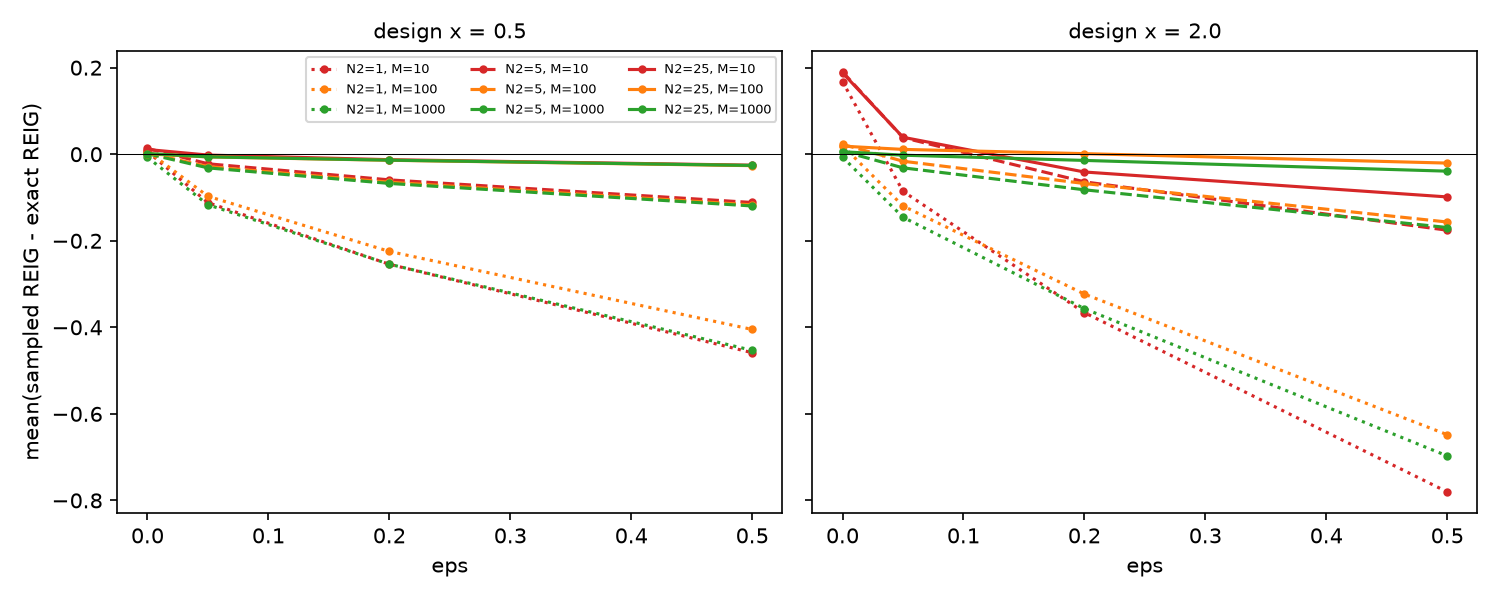

The file beside this chart, header and first rows:
x, n2, m, eps, reig_exact, bias, sd, frac_runs_with_negative
5.000000000000000000e-01, 1.000000000000000000e+00, 1.000000000000000000e+01, 0.000000000000000000e+00, 1.115717756571048824e-01, 6.246134619240446655e-03, 2.192571598283009002e-02, 1.000000000000000000e+00
5.000000000000000000e-01, 1.000000000000000000e+00, 1.000000000000000000e+01, 5.000000000000000278e-02, 7.325345883624433119e-02, -1.119212645078246499e-01, 2.036531717435730721e-02, 1.000000000000000000e+00
5.000000000000000000e-01, 1.000000000000000000e+00, 1.000000000000000000e+01, 2.000000000000000111e-01, 4.656219976119875537e-02, -2.543804607751751767e-01, 2.756990308444661961e-02, 1.000000000000000000e+00
5.000000000000000000e-01, 1.000000000000000000e+00, 1.000000000000000000e+01, 5.000000000000000000e-01, 2.743120961339239050e-02, -4.586890226682969751e-01, 4.625040401094250575e-02, 1.000000000000000000e+00
5.000000000000000000e-01, 1.000000000000000000e+00, 1.000000000000000000e+02, 0.000000000000000000e+00, 1.115717756571048824e-01, 7.298488145518098116e-03, 2.129111543397003634e-02, 1.000000000000000000e+00
5.000000000000000000e-01, 1.000000000000000000e+00, 1.000000000000000000e+02, 5.000000000000000278e-02, 7.325345883624433119e-02, -9.727146355426338764e-02, 2.777090773367417442e-02, 1.000000000000000000e+00
5.000000000000000000e-01, 1.000000000000000000e+00, 1.000000000000000000e+02, 2.000000000000000111e-01, 4.656219976119875537e-02, -2.246025089356127880e-01, 3.811504035710375216e-02, 1.000000000000000000e+00
5.000000000000000000e-01, 1.000000000000000000e+00, 1.000000000000000000e+02, 5.000000000000000000e-01, 2.743120961339239050e-02, -4.049521719609462944e-01, 5.417140270698758697e-02, 1.000000000000000000e+00
5.000000000000000000e-01, 1.000000000000000000e+00, 1.000000000000000000e+03, 0.000000000000000000e+00, 1.115717756571048824e-01, -7.374654526050872586e-03, 2.119752827811821269e-02, 1.000000000000000000e+00
5.000000000000000000e-01, 1.000000000000000000e+00, 1.000000000000000000e+03, 5.000000000000000278e-02, 7.325345883624433119e-02, -1.167467682680805308e-01, 2.865386457788041130e-02, 1.000000000000000000e+00
5.000000000000000000e-01, 1.000000000000000000e+00, 1.000000000000000000e+03, 2.000000000000000111e-01, 4.656219976119875537e-02, -2.541536427632003492e-01, 4.772536044937695371e-02, 1.000000000000000000e+00
5.000000000000000000e-01, 1.000000000000000000e+00, 1.000000000000000000e+03, 5.000000000000000000e-01, 2.743120961339239050e-02, -4.533187113497584297e-01, 8.446258255977066864e-02, 1.000000000000000000e+00
5.000000000000000000e-01, 5.000000000000000000e+00, 1.000000000000000000e+01, 0.000000000000000000e+00, 1.115717756571048824e-01, 1.340279097258413252e-02, 1.084448767269653897e-02, 1.000000000000000000e+00
5.000000000000000000e-01, 5.000000000000000000e+00, 1.000000000000000000e+01, 5.000000000000000278e-02, 7.325345883624433119e-02, -2.208929222856254732e-02, 4.961294610722593798e-03, 1.000000000000000000e+00
5.000000000000000000e-01, 5.000000000000000000e+00, 1.000000000000000000e+01, 2.000000000000000111e-01, 4.656219976119875537e-02, -5.929147383026729667e-02, 8.487043625225338186e-03, 1.000000000000000000e+00
5.000000000000000000e-01, 5.000000000000000000e+00, 1.000000000000000000e+01, 5.000000000000000000e-01, 2.743120961339239050e-02, -1.115596283220673807e-01, 1.550217415763530983e-02, 1.000000000000000000e+00
5.000000000000000000e-01, 5.000000000000000000e+00, 1.000000000000000000e+02, 0.000000000000000000e+00, 1.115717756571048824e-01, 2.825390592583414302e-03, 8.831355383416679417e-03, 1.000000000000000000e+00
5.000000000000000000e-01, 5.000000000000000000e+00, 1.000000000000000000e+02, 5.000000000000000278e-02, 7.325345883624433119e-02, -2.863005788455320194e-02, 8.442797006852574213e-03, 1.000000000000000000e+00
5.000000000000000000e-01, 5.000000000000000000e+00, 1.000000000000000000e+02, 2.000000000000000111e-01, 4.656219976119875537e-02, -6.461657449499111361e-02, 9.252808440329595221e-03, 1.000000000000000000e+00
5.000000000000000000e-01, 5.000000000000000000e+00, 1.000000000000000000e+02, 5.000000000000000000e-01, 2.743120961339239050e-02, -1.170849081712932727e-01, 1.267101258561929150e-02, 1.000000000000000000e+00
5.000000000000000000e-01, 5.000000000000000000e+00, 1.000000000000000000e+03, 0.000000000000000000e+00, 1.115717756571048824e-01, 1.047830140500645435e-03, 5.826322647702161101e-03, 1.000000000000000000e+00
5.000000000000000000e-01, 5.000000000000000000e+00, 1.000000000000000000e+03, 5.000000000000000278e-02, 7.325345883624433119e-02, -3.160389877516717183e-02, 3.861784862763105366e-03, 1.000000000000000000e+00
5.000000000000000000e-01, 5.000000000000000000e+00, 1.000000000000000000e+03, 2.000000000000000111e-01, 4.656219976119875537e-02, -6.753741891506546968e-02, 5.936899116814568257e-03, 1.000000000000000000e+00
5.000000000000000000e-01, 5.000000000000000000e+00, 1.000000000000000000e+03, 5.000000000000000000e-01, 2.743120961339239050e-02, -1.195943815425427187e-01, 1.342569097476926238e-02, 1.000000000000000000e+00
5.000000000000000000e-01, 2.500000000000000000e+01, 1.000000000000000000e+01, 0.000000000000000000e+00, 1.115717756571048824e-01, 1.088248587140331139e-02, 1.337519277888234506e-02, 2.000000000000000111e-01
5.000000000000000000e-01, 2.500000000000000000e+01, 1.000000000000000000e+01, 5.000000000000000278e-02, 7.325345883624433119e-02, -1.963306407470112504e-03, 8.058422201583760949e-03, 2.000000000000000111e-01
5.000000000000000000e-01, 2.500000000000000000e+01, 1.000000000000000000e+01, 2.000000000000000111e-01, 4.656219976119875537e-02, -1.263555256286170124e-02, 5.507543271074844156e-03, 2.000000000000000111e-01
5.000000000000000000e-01, 2.500000000000000000e+01, 1.000000000000000000e+01, 5.000000000000000000e-01, 2.743120961339239050e-02, -2.536077564417358460e-02, 4.542806823184058172e-03, 2.000000000000000111e-01
5.000000000000000000e-01, 2.500000000000000000e+01, 1.000000000000000000e+02, 0.000000000000000000e+00, 1.115717756571048824e-01, 6.845902315942037786e-04, 4.835100686723710177e-03, 5.999999999999999778e-01
5.000000000000000000e-01, 2.500000000000000000e+01, 1.000000000000000000e+02, 5.000000000000000278e-02, 7.325345883624433119e-02, -6.245513248152631536e-03, 3.291381577975866293e-03, 5.999999999999999778e-01
5.000000000000000000e-01, 2.500000000000000000e+01, 1.000000000000000000e+02, 2.000000000000000111e-01, 4.656219976119875537e-02, -1.398739245326046689e-02, 2.973299493208551251e-03, 5.999999999999999778e-01
5.000000000000000000e-01, 2.500000000000000000e+01, 1.000000000000000000e+02, 5.000000000000000000e-01, 2.743120961339239050e-02, -2.646363801458289505e-02, 3.307293869144328768e-03, 5.999999999999999778e-01
5.000000000000000000e-01, 2.500000000000000000e+01, 1.000000000000000000e+03, 0.000000000000000000e+00, 1.115717756571048824e-01, 1.611535845247386066e-03, 6.323872786123939729e-03, 4.000000000000000222e-01
5.000000000000000000e-01, 2.500000000000000000e+01, 1.000000000000000000e+03, 5.000000000000000278e-02, 7.325345883624433119e-02, -6.074768187766755624e-03, 3.554022086034803411e-03, 4.000000000000000222e-01
5.000000000000000000e-01, 2.500000000000000000e+01, 1.000000000000000000e+03, 2.000000000000000111e-01, 4.656219976119875537e-02, -1.374143166871846268e-02, 2.472919072307288701e-03, 4.000000000000000222e-01
5.000000000000000000e-01, 2.500000000000000000e+01, 1.000000000000000000e+03, 5.000000000000000000e-01, 2.743120961339239050e-02, -2.595107672580849664e-02, 4.198165895594528456e-03, 4.000000000000000222e-01
2.000000000000000000e+00, 1.000000000000000000e+00, 1.000000000000000000e+01, 0.000000000000000000e+00, 8.047189562170501409e-01, 1.677440290966552838e-01, 1.015478533322043547e-01, 1.000000000000000000e+00
2.000000000000000000e+00, 1.000000000000000000e+00, 1.000000000000000000e+01, 5.000000000000000278e-02, 6.514456889337321144e-01, -8.571278164354821649e-02, 6.579102561589733611e-02, 1.000000000000000000e+00
2.000000000000000000e+00, 1.000000000000000000e+00, 1.000000000000000000e+01, 2.000000000000000111e-01, 5.446806526334010412e-01, -3.660287782657044020e-01, 7.675300655081968015e-02, 1.000000000000000000e+00
2.000000000000000000e+00, 1.000000000000000000e+00, 1.000000000000000000e+01, 5.000000000000000000e-01, 4.681566920422500777e-01, -7.803387549985986160e-01, 1.317859320868447759e-01, 1.000000000000000000e+00
2.000000000000000000e+00, 1.000000000000000000e+00, 1.000000000000000000e+02, 0.000000000000000000e+00, 8.047189562170501409e-01, 1.995404852937264842e-02, 4.405005768688316503e-02, 8.000000000000000444e-01
2.000000000000000000e+00, 1.000000000000000000e+00, 1.000000000000000000e+02, 5.000000000000000278e-02, 6.514456889337321144e-01, -1.195759450015079634e-01, 5.439370957924802991e-02, 8.000000000000000444e-01
2.000000000000000000e+00, 1.000000000000000000e+00, 1.000000000000000000e+02, 2.000000000000000111e-01, 5.446806526334010412e-01, -3.231955167162668952e-01, 7.765098297882819245e-02, 8.000000000000000444e-01
2.000000000000000000e+00, 1.000000000000000000e+00, 1.000000000000000000e+02, 5.000000000000000000e-01, 4.681566920422500777e-01, -6.480808931270795048e-01, 1.169634790131536678e-01, 8.000000000000000444e-01
2.000000000000000000e+00, 1.000000000000000000e+00, 1.000000000000000000e+03, 0.000000000000000000e+00, 8.047189562170501409e-01, -6.698906284337424397e-03, 3.659414972511398911e-02, 1.000000000000000000e+00
2.000000000000000000e+00, 1.000000000000000000e+00, 1.000000000000000000e+03, 5.000000000000000278e-02, 6.514456889337321144e-01, -1.456100389894541824e-01, 5.531155572536235882e-02, 1.000000000000000000e+00
2.000000000000000000e+00, 1.000000000000000000e+00, 1.000000000000000000e+03, 2.000000000000000111e-01, 5.446806526334010412e-01, -3.568400913821346832e-01, 9.555189378274429879e-02, 1.000000000000000000e+00
2.000000000000000000e+00, 1.000000000000000000e+00, 1.000000000000000000e+03, 5.000000000000000000e-01, 4.681566920422500777e-01, -6.971849547888235854e-01, 1.649629228340930009e-01, 1.000000000000000000e+00
2.000000000000000000e+00, 5.000000000000000000e+00, 1.000000000000000000e+01, 0.000000000000000000e+00, 8.047189562170501409e-01, 1.903670148795126305e-01, 1.619298223659818570e-01, 0.000000000000000000e+00
2.000000000000000000e+00, 5.000000000000000000e+00, 1.000000000000000000e+01, 5.000000000000000278e-02, 6.514456889337321144e-01, 3.835748527318767753e-02, 5.398121981937235164e-02, 0.000000000000000000e+00
2.000000000000000000e+00, 5.000000000000000000e+00, 1.000000000000000000e+01, 2.000000000000000111e-01, 5.446806526334010412e-01, -6.383665502901439415e-02, 5.244391289881950718e-02, 0.000000000000000000e+00
2.000000000000000000e+00, 5.000000000000000000e+00, 1.000000000000000000e+01, 5.000000000000000000e-01, 4.681566920422500777e-01, -1.756145126229805842e-01, 7.549869074765797050e-02, 0.000000000000000000e+00
2.000000000000000000e+00, 5.000000000000000000e+00, 1.000000000000000000e+02, 0.000000000000000000e+00, 8.047189562170501409e-01, 2.290184140848747912e-02, 2.820316973046649994e-02, 0.000000000000000000e+00
2.000000000000000000e+00, 5.000000000000000000e+00, 1.000000000000000000e+02, 5.000000000000000278e-02, 6.514456889337321144e-01, -1.619747108371255573e-02, 2.887053625900861537e-02, 0.000000000000000000e+00
2.000000000000000000e+00, 5.000000000000000000e+00, 1.000000000000000000e+02, 2.000000000000000111e-01, 5.446806526334010412e-01, -6.771753195493696031e-02, 3.186320203128782669e-02, 0.000000000000000000e+00
2.000000000000000000e+00, 5.000000000000000000e+00, 1.000000000000000000e+02, 5.000000000000000000e-01, 4.681566920422500777e-01, -1.566816316706068635e-01, 3.715764310766681705e-02, 0.000000000000000000e+00
2.000000000000000000e+00, 5.000000000000000000e+00, 1.000000000000000000e+03, 0.000000000000000000e+00, 8.047189562170501409e-01, 7.050648797035730456e-03, 2.156707467314739751e-02, 0.000000000000000000e+00
2.000000000000000000e+00, 5.000000000000000000e+00, 1.000000000000000000e+03, 5.000000000000000278e-02, 6.514456889337321144e-01, -3.147425968798972518e-02, 1.896511635113121846e-02, 0.000000000000000000e+00
2.000000000000000000e+00, 5.000000000000000000e+00, 1.000000000000000000e+03, 2.000000000000000111e-01, 5.446806526334010412e-01, -8.220532684888279262e-02, 2.055699246402234101e-02, 0.000000000000000000e+00
2.000000000000000000e+00, 5.000000000000000000e+00, 1.000000000000000000e+03, 5.000000000000000000e-01, 4.681566920422500777e-01, -1.693829433483276525e-01, 2.489553229448953145e-02, 0.000000000000000000e+00
... 12 more rows
